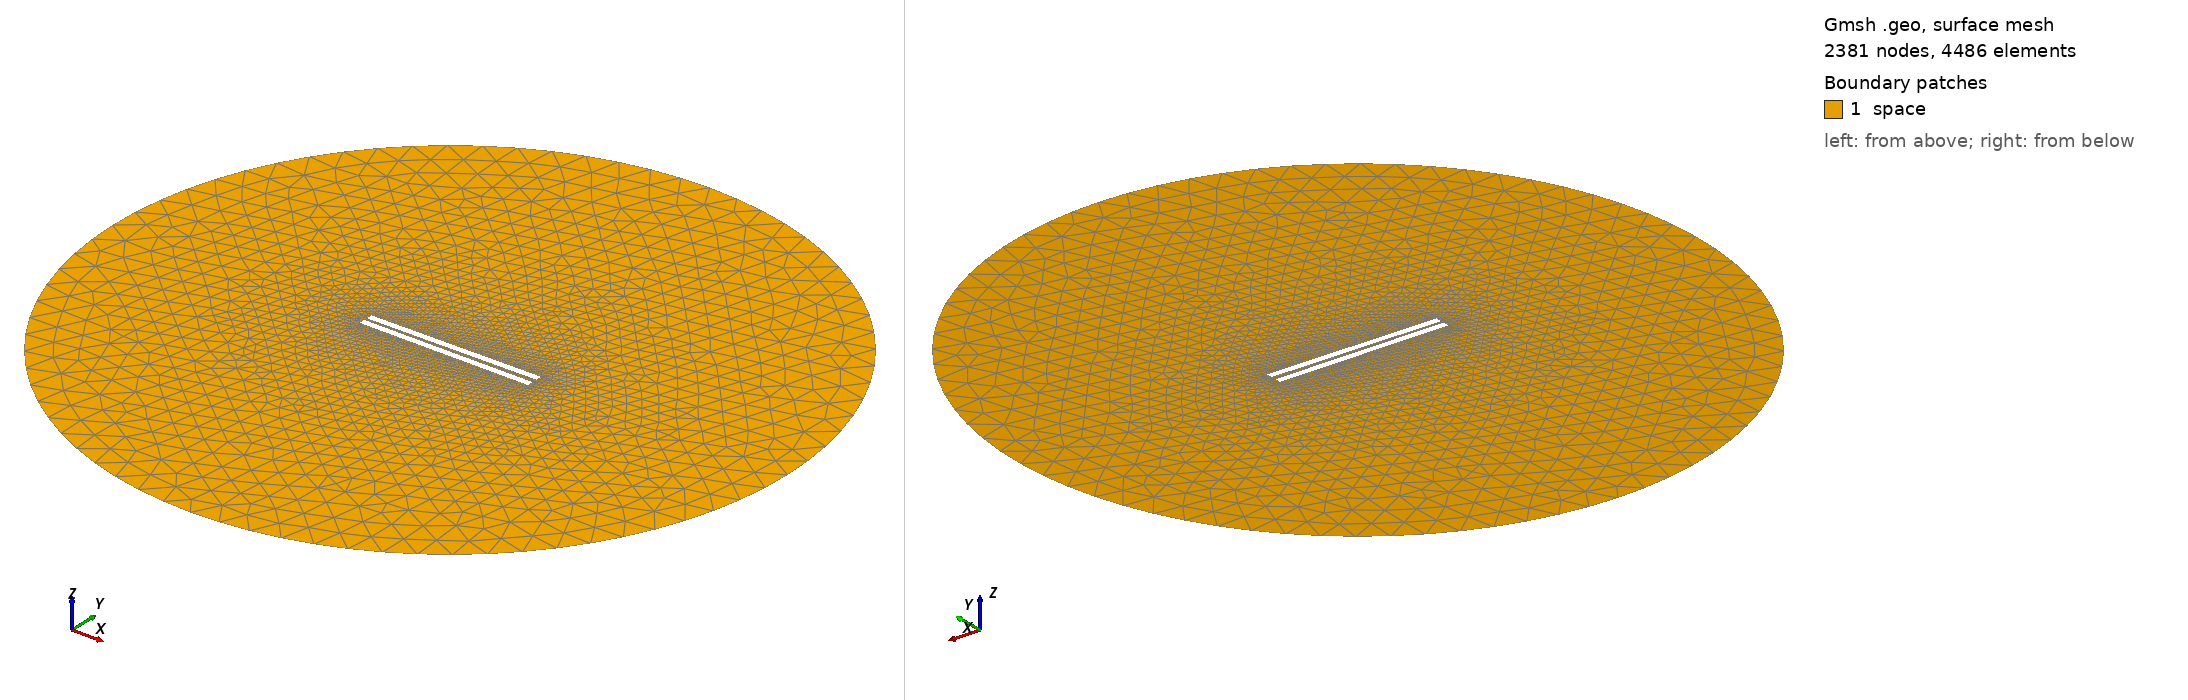

Gmsh geometry script, surface-meshed: 2381 nodes, 4486 surface elements. Boundary patches (legend numbers): 1 space. Left view from above one corner, right view from below the opposite corner. Legend entries are the model's physical surfaces. The drawing asked Gmsh for element sizes between 1% and 20% of the model's largest extent; the script's own settings can give other sizes.

=== 293.geo (drawn) ===
// Set the geometry kernel
SetFactory("OpenCASCADE");

//---------------------------------------
// Rectangles
//---------------------------------------

// Rectangle 1 (top)
Point(1) = {-49.78888888888889, 1.25, 0, 1.0};
Point(2) = {49.78888888888889, 1.25, 0, 1.0};
Point(3) = {49.78888888888889, 4.8277777777777775, 0, 1.0};
Point(4) = {-49.78888888888889, 4.8277777777777775, 0, 1.0};

Line(1) = {1, 2};
Line(2) = {2, 3};
Line(3) = {3, 4};
Line(4) = {4, 1};

Line Loop(1) = {1, 2, 3, 4};
Plane Surface(1) = {1};

Rotate { {0, 0, 1}, {0,  1.25,  0}, 0.01 } {
  Surface{1};
}

// Rectangle 2 (bottom)
Point(5) = {-49.78888888888889, -1.25, 0, 1.0};
Point(6) = {49.78888888888889, -1.25, 0, 1.0};
Point(7) = {49.78888888888889, -4.8277777777777775, 0, 1.0};
Point(8) = {-49.78888888888889, -4.8277777777777775, 0, 1.0};

Line(5) = {5, 6};
Line(6) = {6, 7};
Line(7) = {7, 8};
Line(8) = {8, 5};

Line Loop(2) = {5, 6, 7, 8};
Plane Surface(2) = {2}; 


//---------------------------------------
// Circle
//---------------------------------------

// Define points
Point(9) = {0, 0, 0};        // Center
Point(10) = {200, 0, 0};     // Start point
Point(11) = {0, 200, 0};     // 90 degrees
Point(12) = {-200, 0, 0};    // 180 degrees
Point(13) = {0, -200, 0};    // 270 degrees

// Define circle arcs (each needs start, center, end)
Circle(9) = {10, 9, 11};
Circle(10) = {11, 9, 12};
Circle(11) = {12, 9, 13};
Circle(12) = {13, 9, 10};

// Define curve loop and surface if needed
Curve Loop(3) = {9, 10, 11, 12};
Surface(3) = {3};

// Subtract Rectangles from Circle
BooleanDifference{ Surface{3}; Delete; }{ Surface{1}; Surface{2}; Delete; }

//---------------------------------------
// Transfinite Lines and Surface
//---------------------------------------
Transfinite Line {1, 3} = 50 Using Progression 1;
Transfinite Line {2, 4} = 2 Using Progression 1;
Transfinite Line {5, 7} = 50 Using Progression 1;
Transfinite Line {6, 8} = 2 Using Progression 1;
Transfinite Line {9, 10, 11, 12} = 20 Using Progression 1;

//---------------------------------------
// Define Physical Groups
//---------------------------------------                

//--- Physical Curves
// Physical groups for boundaries
Physical Line("force_segment", 10) = {1};
Physical Line("upper_plate", 11) = {2, 3, 4};
Physical Line("lower_plate", 12) = {5, 6, 7, 8};
Physical Line("boundary", 20) = {9, 10, 11, 12};

//--- Physical Surfaces
Physical Surface("space", 30) = {3};

//---------------------------------------
// 6. Generate the Mesh
//---------------------------------------
Mesh 2;  // 2D mesh generation
